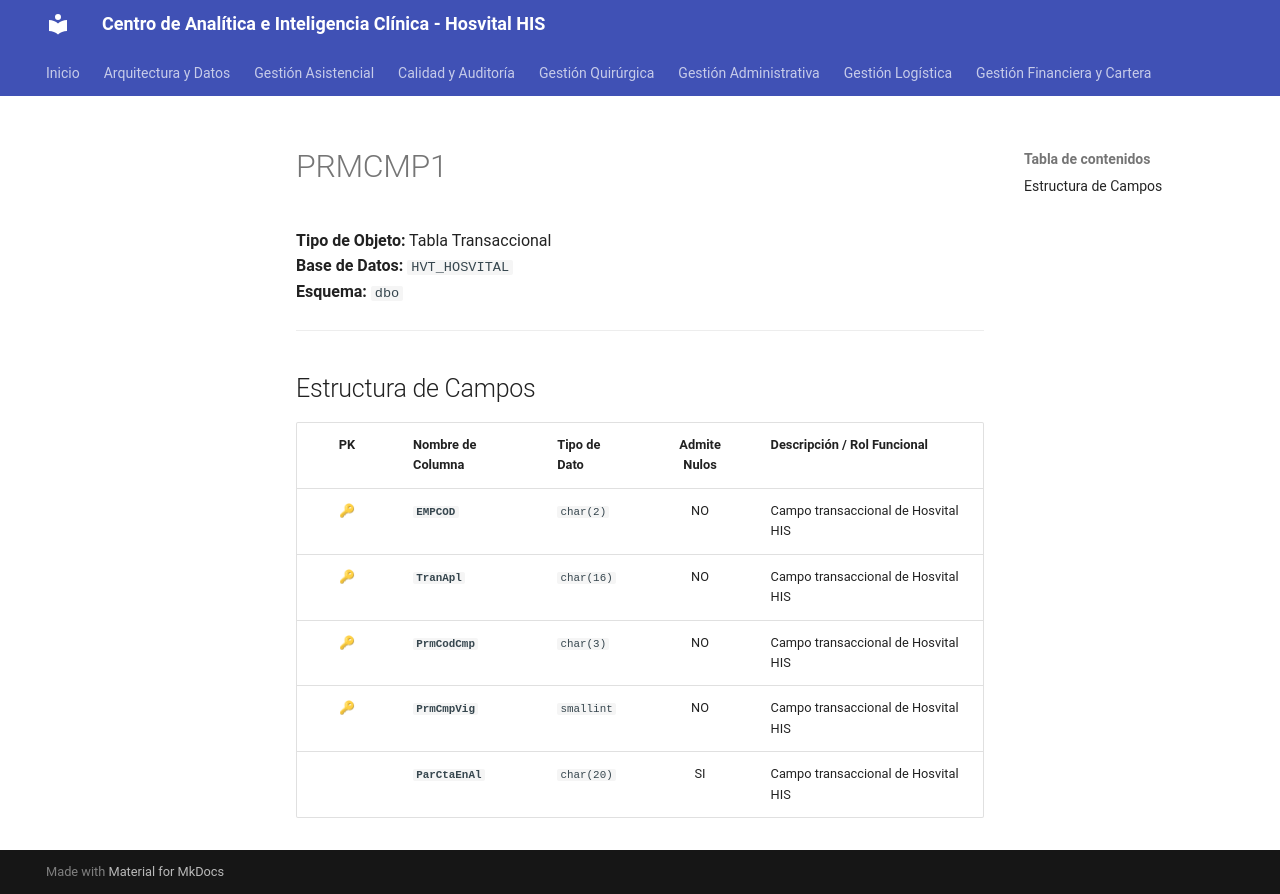

repository: SoporteSaludtech/superset-docs · page: diccionario-general/PRMCMP1/index.html · generator: mkdocs

# PRMCMP1

**Tipo de Objeto:** Tabla Transaccional  
**Base de Datos:** `HVT_HOSVITAL`  
**Esquema:** `dbo`

---

## Estructura de Campos

| PK | Nombre de Columna | Tipo de Dato | Admite Nulos | Descripción / Rol Funcional |
| :-: | :--- | :--- | :-: | :--- |
| 🔑 | **`EMPCOD`** | `char(2)` | NO | Campo transaccional de Hosvital HIS |
| 🔑 | **`TranApl`** | `char(16)` | NO | Campo transaccional de Hosvital HIS |
| 🔑 | **`PrmCodCmp`** | `char(3)` | NO | Campo transaccional de Hosvital HIS |
| 🔑 | **`PrmCmpVig`** | `smallint` | NO | Campo transaccional de Hosvital HIS |
|  | **`ParCtaEnAl`** | `char(20)` | SI | Campo transaccional de Hosvital HIS |
